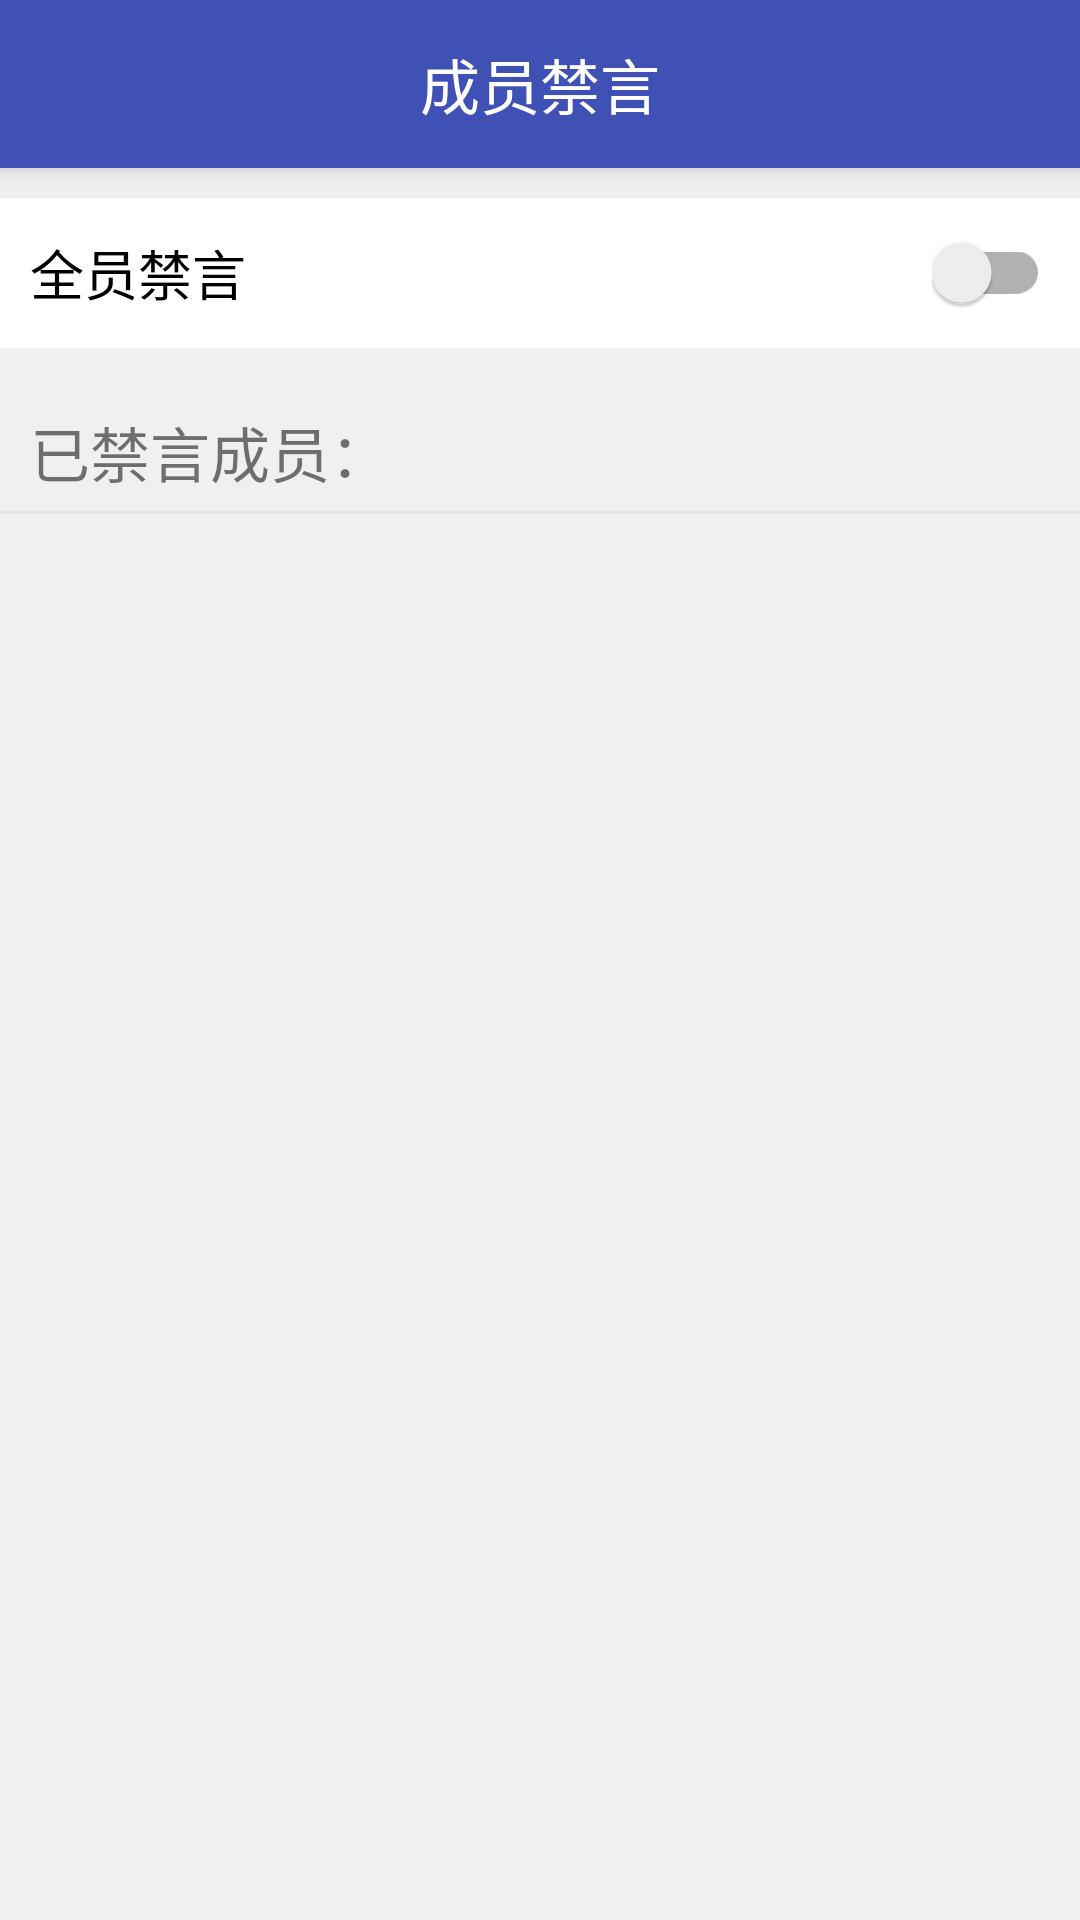

Write the Android layout XML for this screen, with the resource values it uses.
<!-- AndroidManifest.xml: application theme ActivityTheme -->
<!-- res/layout/activity_gag_member.xml -->
<?xml version="1.0" encoding="utf-8"?>
<android.support.design.widget.CoordinatorLayout xmlns:android="http://schemas.android.com/apk/res/android"
    xmlns:app="http://schemas.android.com/apk/res-auto"
    xmlns:tools="http://schemas.android.com/tools"
    android:layout_width="match_parent"
    android:layout_height="match_parent"
    android:fitsSystemWindows="true"
    tools:context=".group.activity.GagMemberActivity">

    <android.support.design.widget.AppBarLayout
        android:layout_width="match_parent"
        android:layout_height="wrap_content"
        android:theme="@style/AppTheme.AppBarOverlay">

        <android.support.v7.widget.Toolbar
            android:id="@+id/toolbar"
            android:layout_width="match_parent"
            android:layout_height="?attr/actionBarSize"
            android:background="?attr/colorPrimary"
            app:popupTheme="@style/AppTheme.PopupOverlay">

            <TextView
                android:id="@+id/tv_title"
                android:layout_width="wrap_content"
                android:layout_height="wrap_content"
                android:layout_centerInParent="true"
                android:layout_gravity="center"
                android:text="@string/users_not_speak"
                android:textColor="@android:color/white"
                android:textSize="20sp" />

        </android.support.v7.widget.Toolbar>

    </android.support.design.widget.AppBarLayout>

    <include layout="@layout/content_gag_member" />

</android.support.design.widget.CoordinatorLayout>
<!-- res/layout/content_gag_member.xml (included above) -->
<?xml version="1.0" encoding="utf-8"?>
<LinearLayout xmlns:android="http://schemas.android.com/apk/res/android"
    xmlns:app="http://schemas.android.com/apk/res-auto"
    xmlns:tools="http://schemas.android.com/tools"
    android:layout_width="match_parent"
    android:layout_height="match_parent"
    android:background="@color/color_f0f0f0"
    android:orientation="vertical"
    app:layout_behavior="@string/appbar_scrolling_view_behavior"
    tools:context=".group.activity.GagMemberActivity"
    tools:showIn="@layout/activity_gag_member">

    <LinearLayout
        android:layout_width="match_parent"
        android:layout_height="50dp"
        android:layout_marginTop="10dp"
        android:background="@color/color_ffffff"
        android:gravity="center_vertical"
        android:paddingLeft="10dp"
        android:paddingRight="10dp">

        <TextView
            android:layout_width="0dp"
            android:layout_height="wrap_content"
            android:layout_weight="1"
            android:text="@string/all_user_banned"
            android:textColor="@color/color_000000"
            android:textSize="18sp" />

        <android.support.v7.widget.SwitchCompat
            android:id="@+id/sc_all_gag"
            android:layout_width="wrap_content"
            android:layout_height="wrap_content" />
    </LinearLayout>

    <TextView
        android:layout_width="wrap_content"
        android:layout_height="wrap_content"
        android:layout_marginLeft="10dp"
        android:layout_marginTop="20dp"
        android:text="@string/already_banned_member"
        android:textSize="20sp" />

    <View
        style="@style/divider_line"
        android:layout_marginTop="5dp" />

    <android.support.v7.widget.RecyclerView
        android:id="@+id/rv_gag_member"
        android:layout_width="match_parent"
        android:layout_height="match_parent" />

</LinearLayout>
<!-- resources referenced by this layout -->
<resources>
  <color name="color_000000">#000000</color>
  <color name="color_f0f0f0">#f0f0f0</color>
  <color name="color_ffffff">#ffffff</color>
  <string name="all_user_banned">全员禁言</string>
  <string name="already_banned_member">已禁言成员：</string>
  <string name="users_not_speak">成员禁言</string>
  <style name="AppTheme.AppBarOverlay" parent="ThemeOverlay.AppCompat.Dark.ActionBar" />
  <style name="AppTheme.PopupOverlay" parent="ThemeOverlay.AppCompat.Light" />
  <style name="divider_line">
          <item name="android:layout_width">match_parent</item>
          <item name="android:layout_height">1dp</item>
          <item name="android:background">@color/color_e6e6e6</item>
      </style>
  <style name="ActivityTheme" parent="Theme.AppCompat.Light.NoActionBar">
          <item name="colorPrimary">@color/colorPrimary</item>
          <item name="colorPrimaryDark">@color/colorPrimaryDark</item>
          <item name="colorAccent">@color/colorAccent</item>
          <item name="android:windowBackground">@color/windowBackground</item>
          <item name="android:navigationBarColor" tools:targetApi="lollipop">@color/navigationBarColor</item>
      </style>
  <color name="color_e6e6e6">#e6e6e6</color>
  <color name="colorPrimary">#3F51B5</color>
  <color name="colorPrimaryDark">#303F9F</color>
  <color name="colorAccent">#FF4081</color>
  <color name="windowBackground">#FFFFFF</color>
  <color name="navigationBarColor">#1a000000</color>
</resources>
